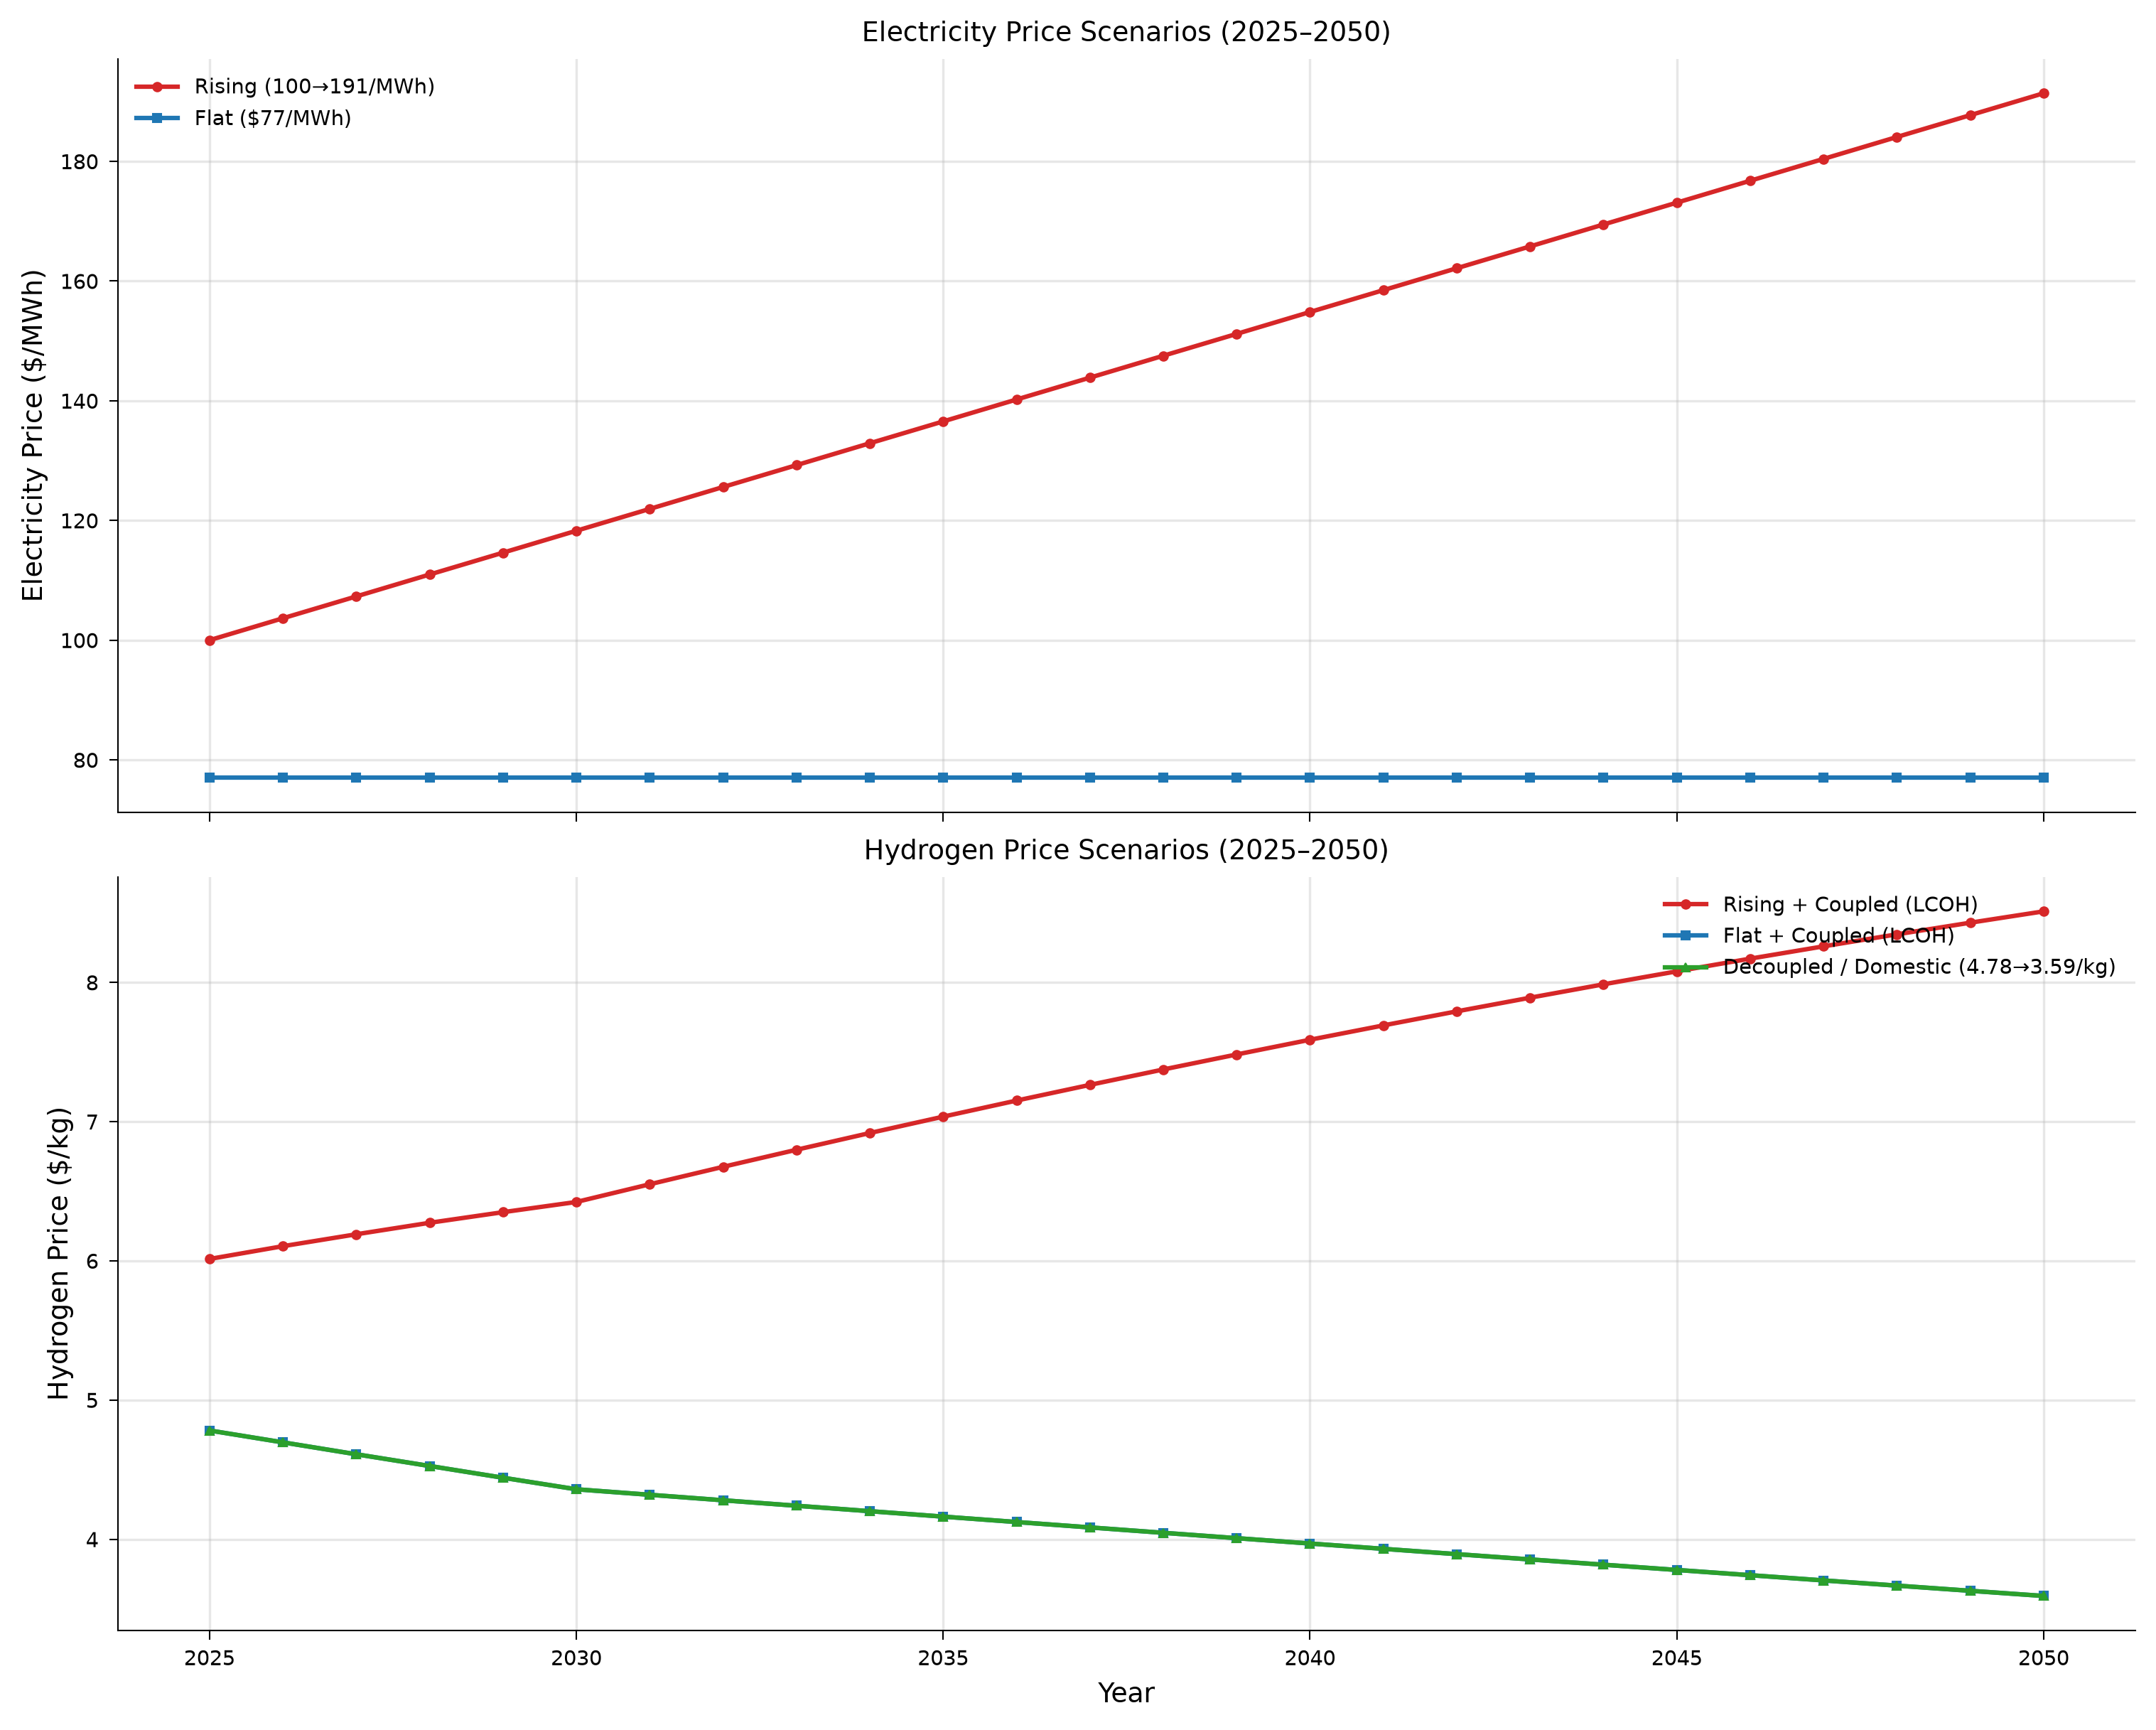

Data behind this chart, as committed beside it:
year, category, value, unit, panel, figure_type
2025, Electricity Rising, 100.0, USD_per_MWh, A, line
2026, Electricity Rising, 103.7, USD_per_MWh, A, line
2027, Electricity Rising, 107.3, USD_per_MWh, A, line
2028, Electricity Rising, 111, USD_per_MWh, A, line
2029, Electricity Rising, 114.6, USD_per_MWh, A, line
2030, Electricity Rising, 118.3, USD_per_MWh, A, line
2031, Electricity Rising, 121.9, USD_per_MWh, A, line
2032, Electricity Rising, 125.6, USD_per_MWh, A, line
2033, Electricity Rising, 129.2, USD_per_MWh, A, line
2034, Electricity Rising, 132.9, USD_per_MWh, A, line
2035, Electricity Rising, 136.6, USD_per_MWh, A, line
2036, Electricity Rising, 140.2, USD_per_MWh, A, line
2037, Electricity Rising, 143.9, USD_per_MWh, A, line
2038, Electricity Rising, 147.5, USD_per_MWh, A, line
2039, Electricity Rising, 151.2, USD_per_MWh, A, line
2040, Electricity Rising, 154.8, USD_per_MWh, A, line
2041, Electricity Rising, 158.5, USD_per_MWh, A, line
2042, Electricity Rising, 162.1, USD_per_MWh, A, line
2043, Electricity Rising, 165.8, USD_per_MWh, A, line
2044, Electricity Rising, 169.4, USD_per_MWh, A, line
2045, Electricity Rising, 173.1, USD_per_MWh, A, line
2046, Electricity Rising, 176.8, USD_per_MWh, A, line
2047, Electricity Rising, 180.4, USD_per_MWh, A, line
2048, Electricity Rising, 184.1, USD_per_MWh, A, line
2049, Electricity Rising, 187.7, USD_per_MWh, A, line
2050, Electricity Rising, 191.4, USD_per_MWh, A, line
2025, Electricity Flat, 77.0, USD_per_MWh, A, line
2026, Electricity Flat, 77.0, USD_per_MWh, A, line
2027, Electricity Flat, 77.0, USD_per_MWh, A, line
2028, Electricity Flat, 77.0, USD_per_MWh, A, line
2029, Electricity Flat, 77.0, USD_per_MWh, A, line
2030, Electricity Flat, 77.0, USD_per_MWh, A, line
2031, Electricity Flat, 77.0, USD_per_MWh, A, line
2032, Electricity Flat, 77.0, USD_per_MWh, A, line
2033, Electricity Flat, 77.0, USD_per_MWh, A, line
2034, Electricity Flat, 77.0, USD_per_MWh, A, line
2035, Electricity Flat, 77.0, USD_per_MWh, A, line
2036, Electricity Flat, 77.0, USD_per_MWh, A, line
2037, Electricity Flat, 77.0, USD_per_MWh, A, line
2038, Electricity Flat, 77.0, USD_per_MWh, A, line
2039, Electricity Flat, 77.0, USD_per_MWh, A, line
2040, Electricity Flat, 77.0, USD_per_MWh, A, line
2041, Electricity Flat, 77.0, USD_per_MWh, A, line
2042, Electricity Flat, 77.0, USD_per_MWh, A, line
2043, Electricity Flat, 77.0, USD_per_MWh, A, line
2044, Electricity Flat, 77.0, USD_per_MWh, A, line
2045, Electricity Flat, 77.0, USD_per_MWh, A, line
2046, Electricity Flat, 77.0, USD_per_MWh, A, line
2047, Electricity Flat, 77.0, USD_per_MWh, A, line
2048, Electricity Flat, 77.0, USD_per_MWh, A, line
2049, Electricity Flat, 77.0, USD_per_MWh, A, line
2050, Electricity Flat, 77.0, USD_per_MWh, A, line
2025, H2 Rising+Coupled, 6.013, USD_per_kg, B, line
2026, H2 Rising+Coupled, 6.105, USD_per_kg, B, line
2027, H2 Rising+Coupled, 6.191, USD_per_kg, B, line
2028, H2 Rising+Coupled, 6.273, USD_per_kg, B, line
2029, H2 Rising+Coupled, 6.349, USD_per_kg, B, line
2030, H2 Rising+Coupled, 6.423, USD_per_kg, B, line
2031, H2 Rising+Coupled, 6.55, USD_per_kg, B, line
2032, H2 Rising+Coupled, 6.675, USD_per_kg, B, line
... 70 more rows
